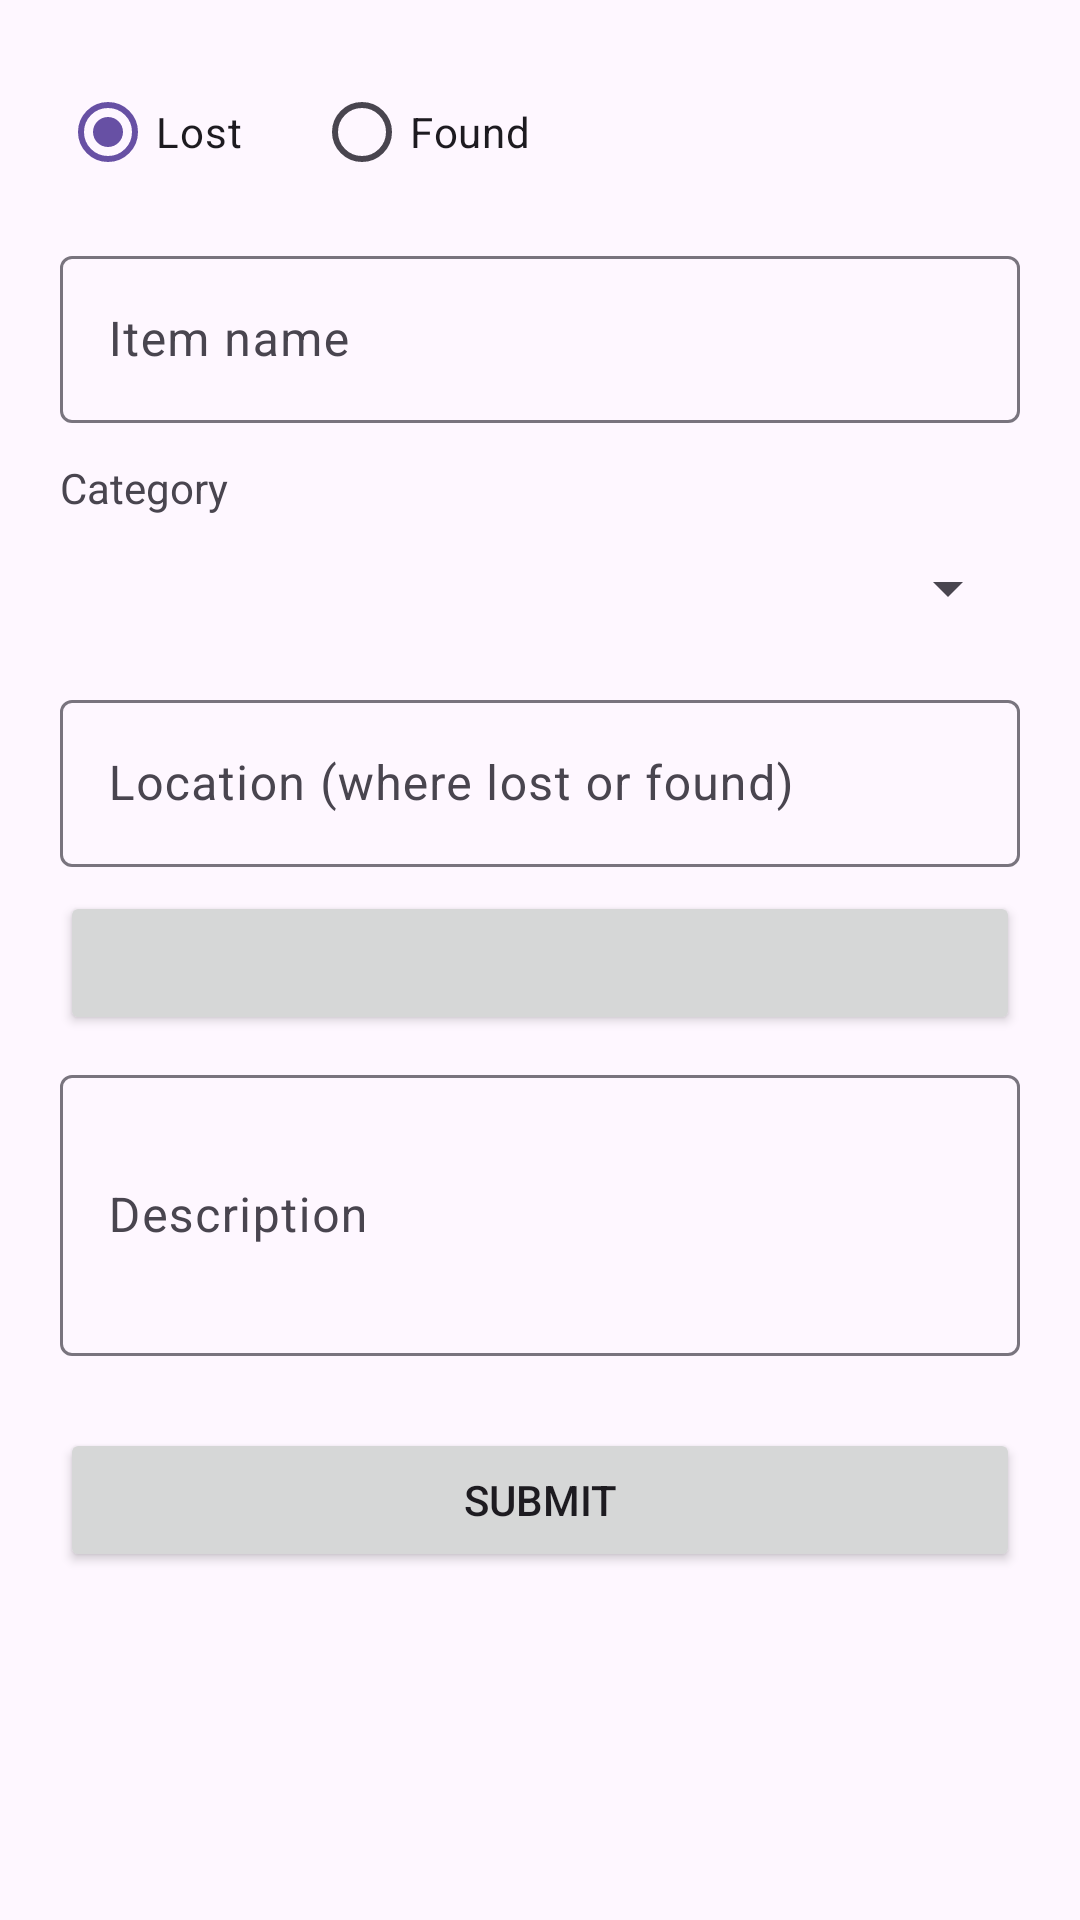

Produce the Android XML layout that renders to this screen, including the resource entries it uses.
<!-- AndroidManifest.xml: application theme Theme.UcLostFound -->
<!-- res/layout/activity_report_item.xml -->
<?xml version="1.0" encoding="utf-8"?>
<ScrollView
    xmlns:android="http://schemas.android.com/apk/res/android"
    android:layout_width="match_parent"
    android:layout_height="match_parent">

    <LinearLayout
        android:layout_width="match_parent"
        android:layout_height="wrap_content"
        android:orientation="vertical"
        android:padding="20dp">

        <RadioGroup
            android:id="@+id/rgType"
            android:layout_width="match_parent"
            android:layout_height="wrap_content"
            android:orientation="horizontal">

            <RadioButton
                android:id="@+id/rbLost"
                android:layout_width="wrap_content"
                android:layout_height="wrap_content"
                android:checked="true"
                android:text="Lost" />

            <RadioButton
                android:id="@+id/rbFound"
                android:layout_width="wrap_content"
                android:layout_height="wrap_content"
                android:layout_marginStart="24dp"
                android:text="Found" />
        </RadioGroup>

        <com.google.android.material.textfield.TextInputLayout
            android:id="@+id/tilName"
            android:layout_width="match_parent"
            android:layout_height="wrap_content"
            android:layout_marginTop="12dp"
            android:hint="Item name">

            <com.google.android.material.textfield.TextInputEditText
                android:id="@+id/etName"
                android:layout_width="match_parent"
                android:layout_height="wrap_content"
                android:inputType="text" />
        </com.google.android.material.textfield.TextInputLayout>

        <TextView
            android:layout_width="wrap_content"
            android:layout_height="wrap_content"
            android:layout_marginTop="12dp"
            android:text="Category" />

        <Spinner
            android:id="@+id/spCategory"
            android:layout_width="match_parent"
            android:layout_height="48dp" />

        <com.google.android.material.textfield.TextInputLayout
            android:id="@+id/tilLocation"
            android:layout_width="match_parent"
            android:layout_height="wrap_content"
            android:layout_marginTop="8dp"
            android:hint="Location (where lost or found)">

            <com.google.android.material.textfield.TextInputEditText
                android:id="@+id/etLocation"
                android:layout_width="match_parent"
                android:layout_height="wrap_content"
                android:inputType="text" />
        </com.google.android.material.textfield.TextInputLayout>

        <Button
            android:id="@+id/btnDate"
            android:layout_width="match_parent"
            android:layout_height="wrap_content"
            android:layout_marginTop="8dp" />

        <com.google.android.material.textfield.TextInputLayout
            android:id="@+id/tilDescription"
            android:layout_width="match_parent"
            android:layout_height="wrap_content"
            android:layout_marginTop="8dp"
            android:hint="Description">

            <com.google.android.material.textfield.TextInputEditText
                android:id="@+id/etDescription"
                android:layout_width="match_parent"
                android:layout_height="wrap_content"
                android:inputType="textMultiLine"
                android:minLines="3" />
        </com.google.android.material.textfield.TextInputLayout>

        <com.google.android.material.textfield.TextInputLayout
            android:id="@+id/tilHolding"
            android:layout_width="match_parent"
            android:layout_height="wrap_content"
            android:layout_marginTop="8dp"
            android:hint="Kept at (e.g. Security Office)"
            android:visibility="gone">

            <com.google.android.material.textfield.TextInputEditText
                android:id="@+id/etHolding"
                android:layout_width="match_parent"
                android:layout_height="wrap_content"
                android:inputType="text" />
        </com.google.android.material.textfield.TextInputLayout>

        <Button
            android:id="@+id/btnSubmit"
            android:layout_width="match_parent"
            android:layout_height="wrap_content"
            android:layout_marginTop="24dp"
            android:text="Submit" />
    </LinearLayout>
</ScrollView>
<!-- resources referenced by this layout -->
<resources>
  <style name="Theme.UcLostFound" parent="Base.Theme.UcLostFound" />
  <style name="Base.Theme.UcLostFound" parent="Theme.Material3.DayNight.NoActionBar">
          
          
      </style>
</resources>
